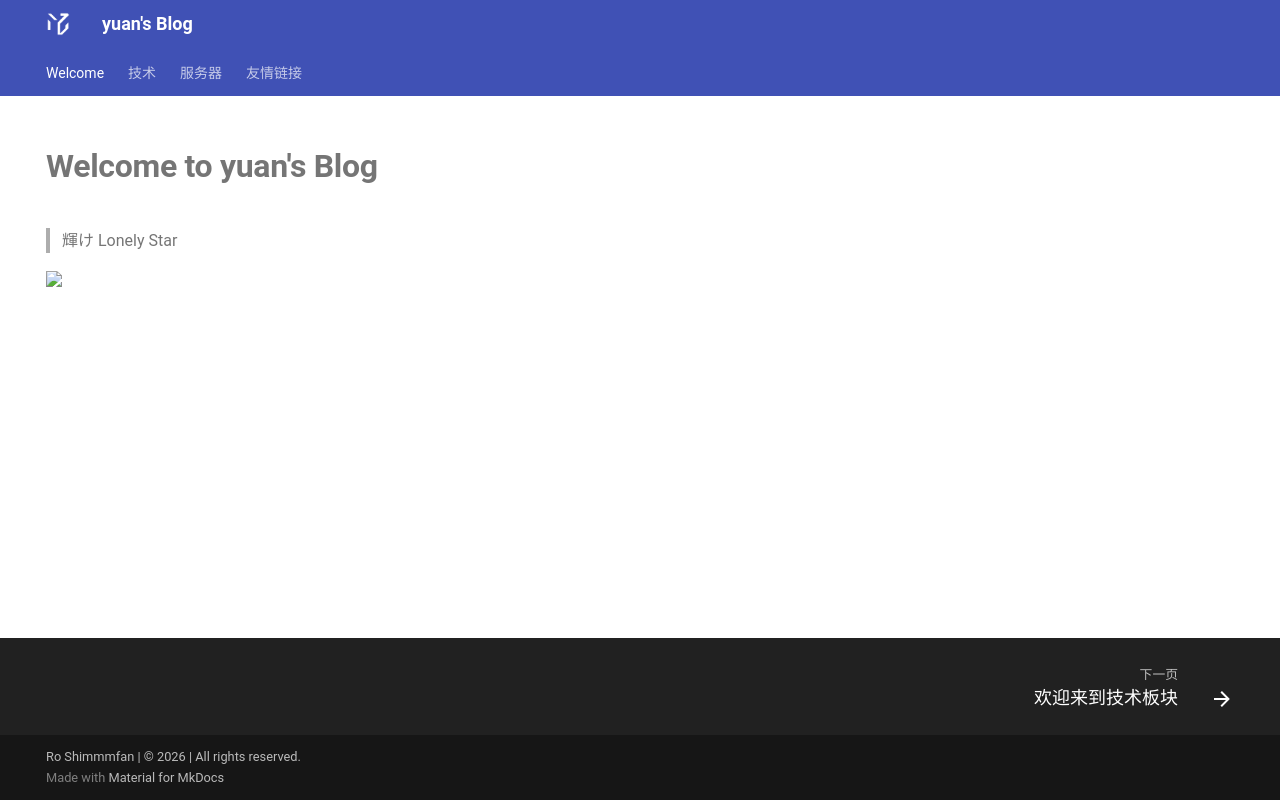

repository: FateofStars/yuansBlog · page: index.html · generator: mkdocs

hide: 
    -navigation


# **Welcome to yuan's Blog**

>輝け Lonely Star

<img src="https://caihsicloud.oss-cn-guangzhou.aliyuncs.com/BlogsPicture/proto.jpg" width=120 heigth=120>
